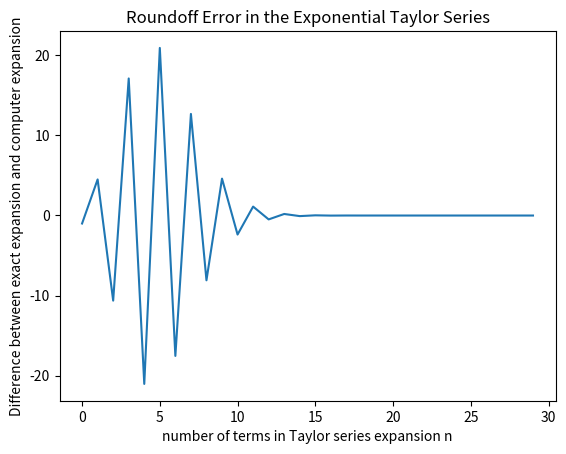

The script that saved this image:
import numpy as np
import matplotlib.pyplot as plt

n = 30
Taylor_machine = np.zeros(30)
import numpy as np

Taylor_exact = np.array([
    1.0,
    -4.5,
    10.625,
    -17.104166666666668,
    21.023437499999996,
    -20.916927083333338,
    17.52840711805555,
    -12.678641183035719,
    8.08870452396453,
    -4.602451185868954,
    2.3776844545394624,
    -1.112383365664746,
    0.48723105192884963,
    -0.18952889397613304,
    0.07634108477225304,
    -0.021144574102155186,
    0.012366121135922642,
    0.0015244256177209918,
    0.0048371659149492735,
    0.0038782147762779287,
    0.004141926339412548,
    0.004072859025258243,
    0.00409012585379682,
    0.004085996829581073,
    0.004086943064297181,
    0.004086734892659637,
    0.004086778928967579,
    0.004086769958608554,
    0.004086771720643363,
    0.004086771386464348
], dtype=float)



def exponential(x):
  sum = 0
  for i in range(n):
    sum = sum + x**i/np.math.factorial(i)
    Taylor_machine[i] = sum
  return Taylor_machine


plt.title("Roundoff Error in the Exponential Taylor Series")
plt.xlabel("number of terms in Taylor series expansion n")
plt.ylabel("Difference between exact expansion and computer expansion")
plt.plot(np.arange(0,n), Taylor_machine - Taylor_exact)
plt.savefig('Rounding_Taylor')





